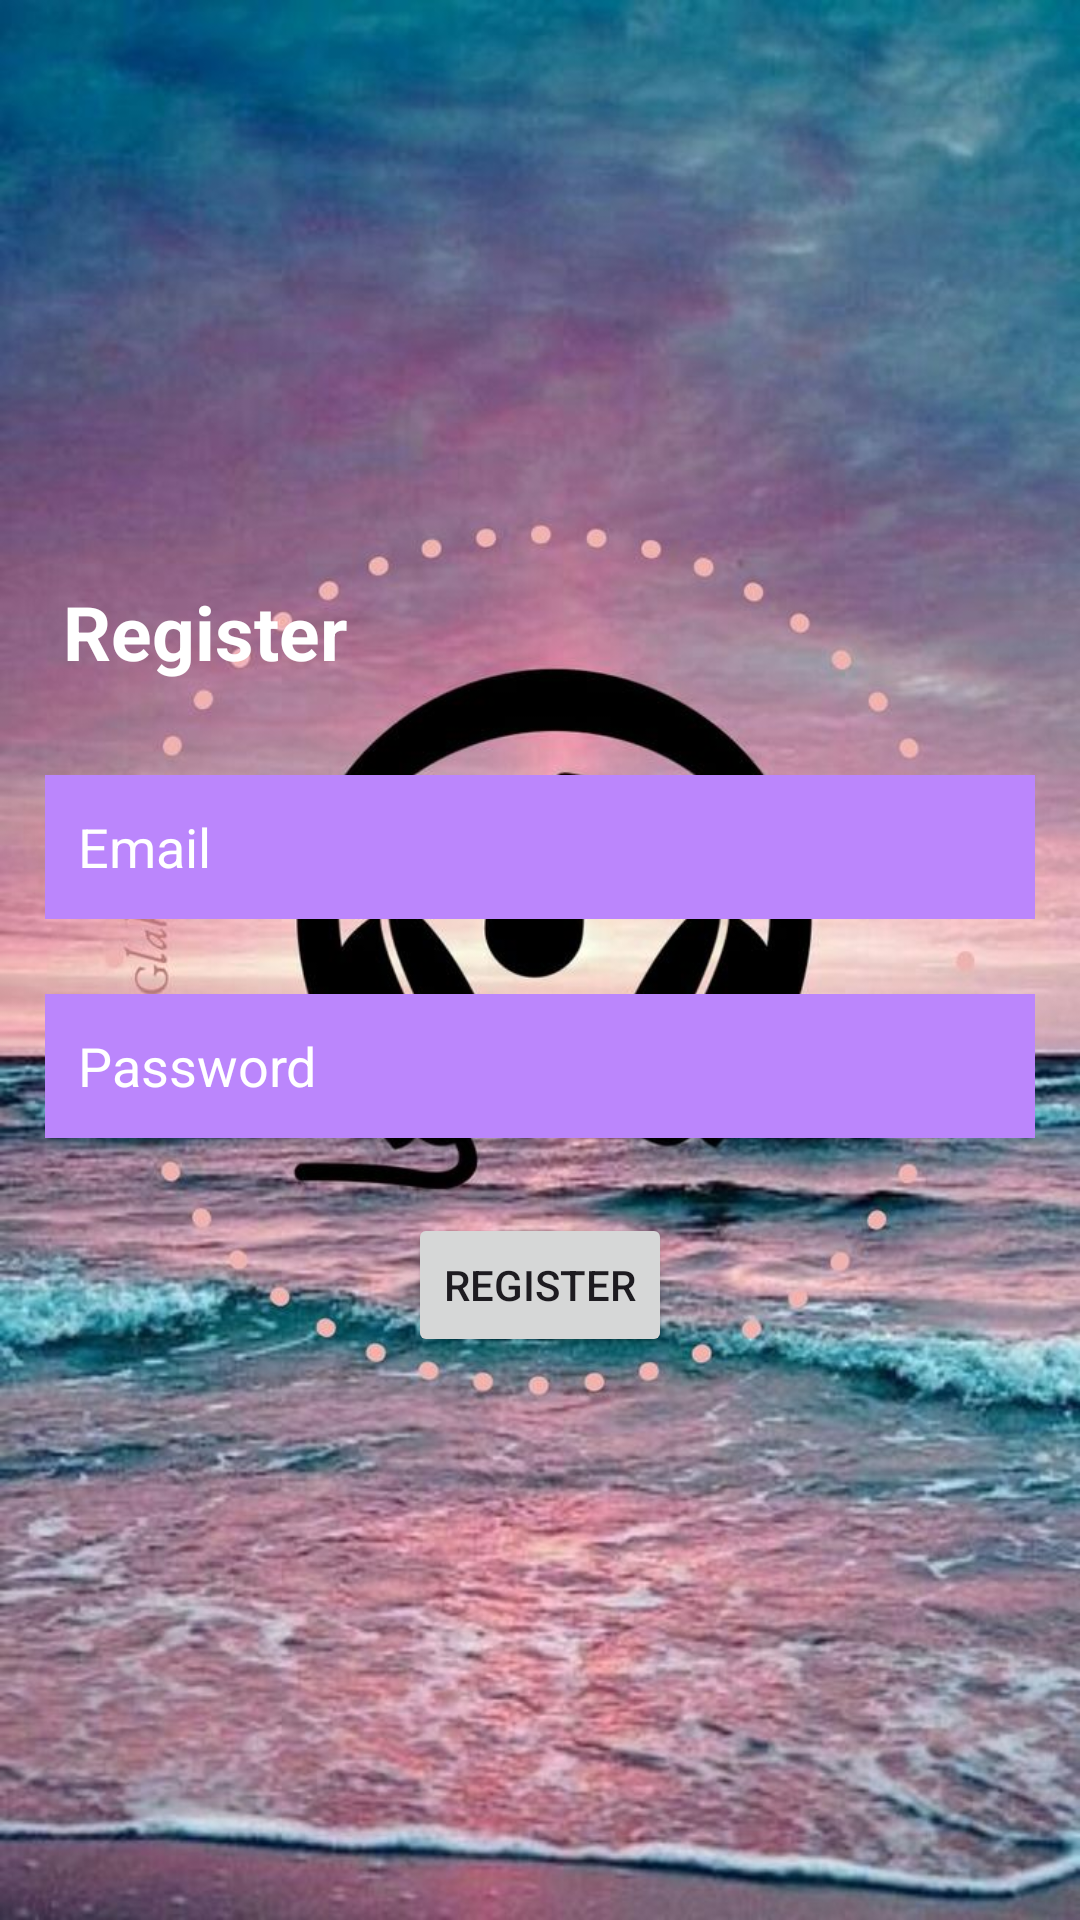

Layout XML and referenced resources for this Android screen:
<!-- AndroidManifest.xml: application theme Base.Theme.TunePAL -->
<!-- res/layout/activity_register.xml -->
<?xml version="1.0" encoding="utf-8"?>
<RelativeLayout xmlns:android="http://schemas.android.com/apk/res/android"
    android:layout_width="match_parent"
    android:layout_height="match_parent">

    <LinearLayout
        android:layout_width="match_parent"
        android:layout_height="match_parent"
        android:gravity="center_vertical"
        android:orientation="vertical"
        android:background="@drawable/music_img"
        android:padding="15dp">

        
        <TextView
            android:layout_width="wrap_content"
            android:layout_height="wrap_content"
            android:layout_marginBottom="25dp"
            android:text="@string/register"
            android:textColor="@color/dark_text"
            android:textSize="25sp"
            android:textStyle="bold"
            android:padding="6dp"/>

        
        <EditText
            android:id="@+id/email"
            android:layout_width="match_parent"
            android:layout_height="wrap_content"
            android:layout_marginBottom="25dp"
            android:background="@color/dark_accent"
            android:hint="@string/email"
            android:minHeight="48dp"
            android:textColor="@color/dark_text"
            android:textColorHint="@color/dark_text"
            android:paddingLeft="11dp"/>

        
        <EditText
            android:id="@+id/passwd"
            android:layout_width="match_parent"
            android:layout_height="wrap_content"
            android:layout_marginBottom="25dp"
            android:background="@color/dark_accent"
            android:hint="@string/password"
            android:inputType="textPassword"
            android:minHeight="48dp"
            android:textColor="@color/dark_text"
            android:textColorHint="@color/dark_text"
            android:paddingLeft="11dp"/>

        
        <Button
            android:id="@+id/btn_register"
            android:layout_width="wrap_content"
            android:layout_height="wrap_content"
            android:layout_gravity="center"
            android:text="@string/register" />

        
        <ProgressBar
            android:id="@+id/progressbar"
            android:layout_width="wrap_content"
            android:layout_height="wrap_content"
            android:visibility="gone" />
    </LinearLayout>

</RelativeLayout>
<!-- resources referenced by this layout -->
<resources>
  <color name="dark_accent">#BB86FC</color>
  <color name="dark_text">#FFFFFF</color>
  <!-- drawable music_img: jpeg bitmap (drawable, 124746 bytes) -->
  <string name="email">Email</string>
  <string name="password">Password</string>
  <string name="register">Register</string>
  <style name="Base.Theme.TunePAL" parent="Theme.Material3.DayNight.NoActionBar">
          
          
      </style>
</resources>
